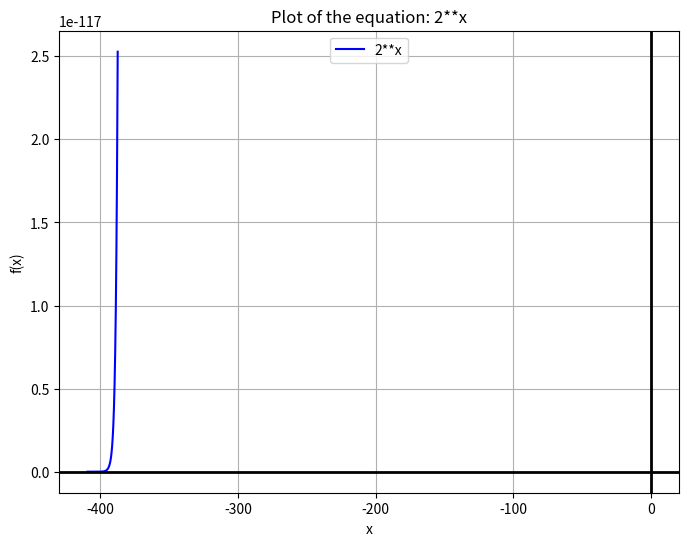

The script that saved this image:
import numpy as np
import matplotlib.pyplot as plt
import sympy as sp
from scipy.optimize import fsolve

class Plotter:
    def __init__(self, equation: str, x_range=None):
        self.equation = equation
        self.x_range = x_range or self._generate_x_range()

    def _generate_x_range(self):
        x = sp.symbols('x')
        expr = sp.sympify(self.equation)
        f = sp.lambdify(x, expr, "numpy")

        def find_roots(func):
            roots = []
            guesses = np.linspace(-10, 10, 100)
            for guess in guesses:
                try:
                    root = fsolve(func, guess)[0]
                    if root not in roots and np.isclose(func(root), 0):
                        roots.append(root)
                except:
                    pass
            return roots

        roots = find_roots(f)
        if roots:
            min_root, max_root = min(roots), max(roots)
            return (float(min_root) - 1, float(max_root) + 1)
        return (-10, 10)

    def plot_equation(self):
        x = sp.symbols('x')
        expr = sp.sympify(self.equation)  # Parse the equation
        f = sp.lambdify(x, expr, "numpy")  # Lambdify to numpy

        # Generate x values for plotting
        x_vals = np.linspace(self.x_range[0], self.x_range[1], 400)

        # Evaluate y values for the equation
        try:
            y_vals = f(x_vals)  # Function applied to x values
        except Exception as e:
            print(f"Error evaluating function: {e}")
            return

        # Plotting the equation
        plt.figure(figsize=(8, 6))
        plt.plot(x_vals, y_vals, label=self.equation, color='b')
        plt.title(f"Plot of the equation: {self.equation}")
        plt.xlabel('x')
        plt.ylabel('f(x)')
        plt.axhline(0, color='black', linewidth=2)
        plt.axvline(0, color='black', linewidth=2)
        plt.grid(True)
        plt.legend()
        plt.show()

    def plot_g_x(self, equation):
        x = sp.symbols('x')
        expr_f = sp.sympify(self.equation)
        expr_g = sp.sympify(equation)
        f = sp.lambdify(x, expr_f, "numpy")
        g = sp.lambdify(x, expr_g, "numpy")

        def find_intersections(func1, func2):
            def diff_func(x_val):
                return func1(x_val) - func2(x_val)

            guesses = np.linspace(self.x_range[0], self.x_range[1], 400)
            intersections = []
            for guess in guesses:
                try:
                    intersection = fsolve(diff_func, guess)[0]
                    if intersection not in intersections and np.isclose(diff_func(intersection), 0):
                        intersections.append(intersection)
                except:
                    pass
            return intersections

        intersections = find_intersections(f, g)
        if intersections:
            min_intersect, max_intersect = min(intersections), max(intersections)
            x_range = (min_intersect - 1, max_intersect + 1)
        else:
            x_range = self.x_range

        x_vals = np.linspace(x_range[0], x_range[1], 400)
        y_vals_f = f(x_vals)
        y_vals_g = g(x_vals)

        plt.figure(figsize=(8, 6))
        plt.plot(x_vals, y_vals_f, label=self.equation, color='b')
        plt.plot(x_vals, y_vals_g, label=equation, color='r')
        plt.title(f"Plot of the equations: g(x) = {self.equation} and f(x) = {equation}")
        plt.xlabel('x')
        plt.ylabel('y')
        plt.axhline(0, color='black', linewidth=2)
        plt.axvline(0, color='black', linewidth=2)
        plt.grid(True)
        plt.legend()
        plt.show()

# Example usage:
plotter = Plotter("2**x")
plotter.plot_equation()
